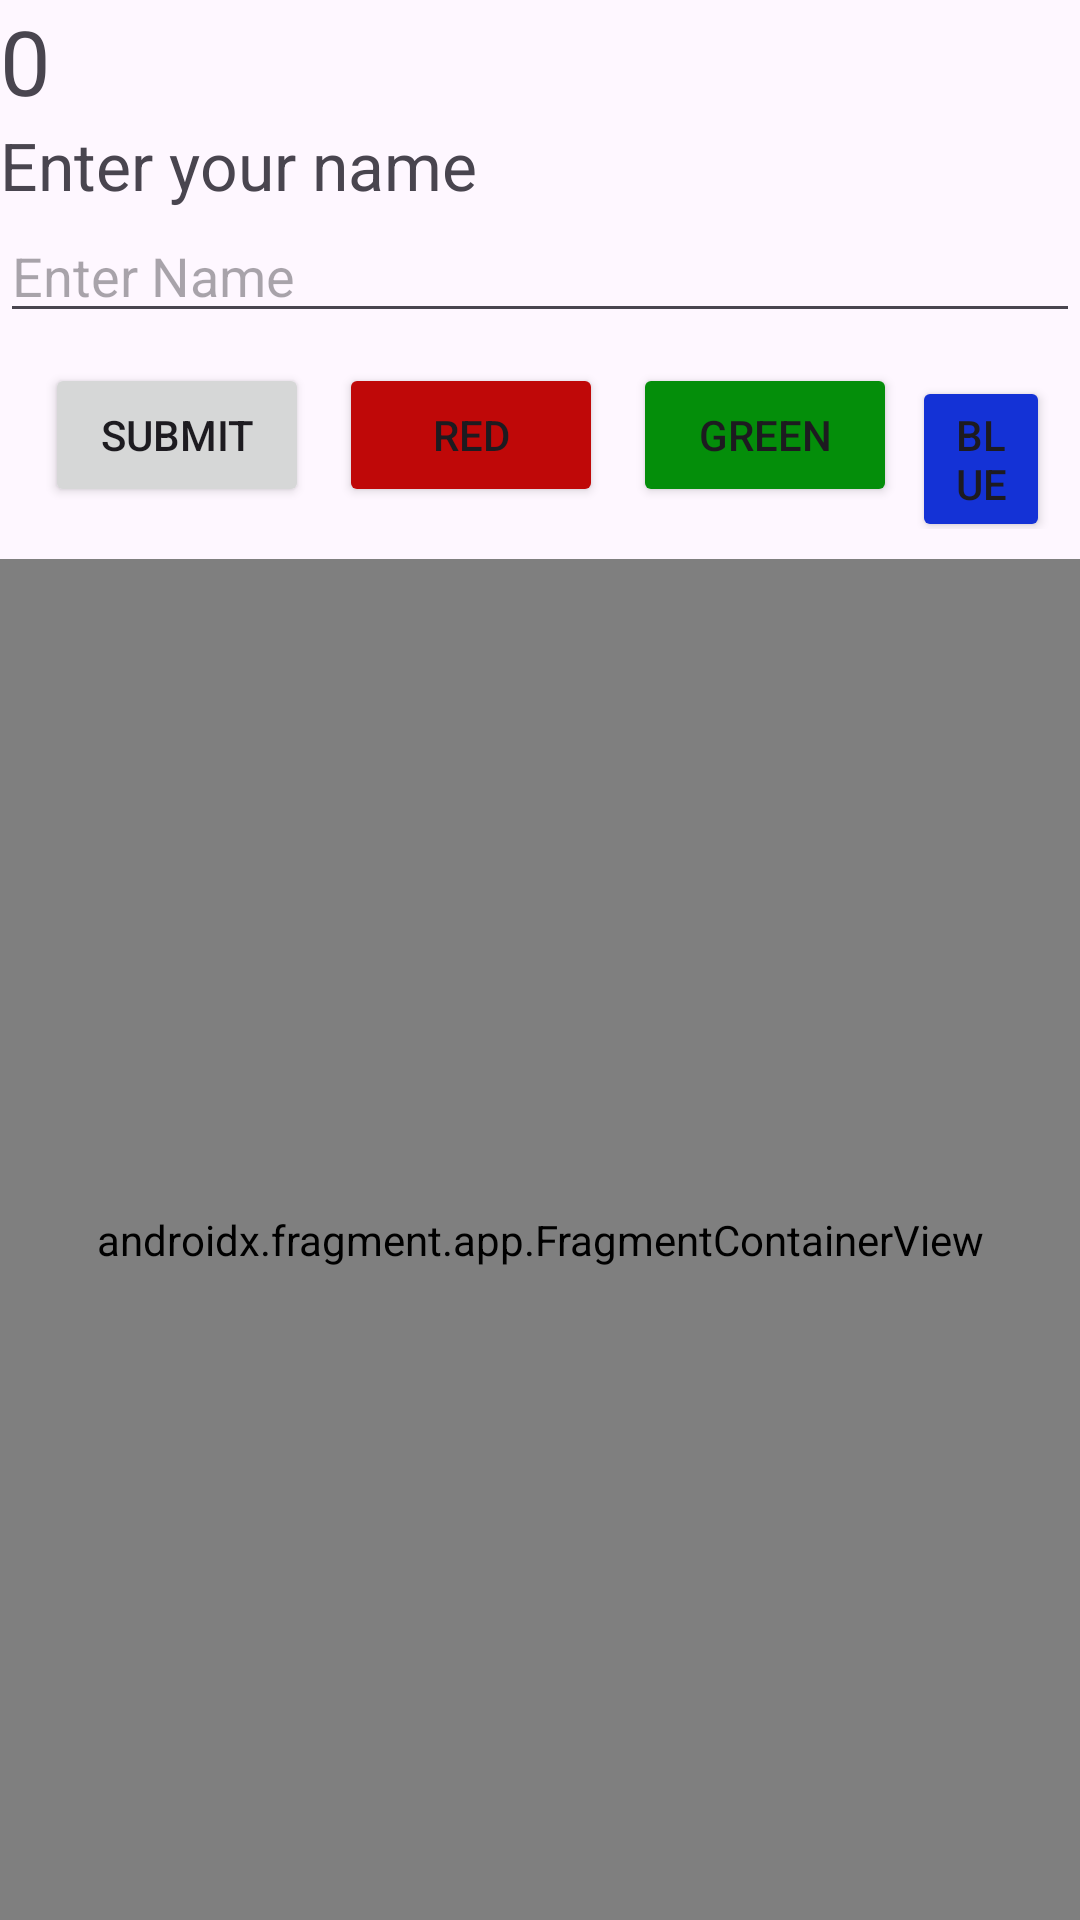

This screen was rendered from an Android layout file. Write that file and the resources it references.
<!-- AndroidManifest.xml: application theme Theme.ActivityAndFragmentInteraction -->
<!-- res/layout/activity_main.xml -->
<?xml version="1.0" encoding="utf-8"?>
<LinearLayout xmlns:android="http://schemas.android.com/apk/res/android"
    xmlns:app="http://schemas.android.com/apk/res-auto"
    xmlns:tools="http://schemas.android.com/tools"
    android:layout_width="match_parent"
    android:layout_height="match_parent"
    android:orientation="vertical"
    tools:context=".MainActivity">
    <TextView
        android:id="@+id/tvCount"
        android:layout_width="match_parent"
        android:layout_height="wrap_content"
        android:textSize="30sp"
        android:layout_gravity="center"
        android:text="0"
        />
    <TextView
        android:id="@+id/tventeryourname"
        android:layout_width="match_parent"
        android:layout_height="wrap_content"
        android:textSize="22sp"
        android:layout_gravity="center"
        android:text="Enter your name"
        />
    <EditText
    android:layout_width="match_parent"
    android:layout_height="wrap_content"
    android:id="@+id/etName"
    android:hint="Enter Name"
    />
    <LinearLayout
    android:layout_width="wrap_content"
    android:layout_height="wrap_content"
    android:orientation="horizontal"
    android:layout_margin="10dp"
    >
    <Button
        android:layout_width="wrap_content"
        android:layout_height="wrap_content"
        android:id="@+id/btnSubmit"
        android:layout_marginHorizontal="5dp"
        android:text="Submit"
        />
    <Button
        android:backgroundTint="@color/Red"
        android:layout_width="wrap_content"
        android:layout_height="wrap_content"
        android:layout_marginHorizontal="5dp"
        android:id="@+id/red"
        android:text="Red"
        />
    <Button
        android:backgroundTint="@color/Green"
        android:layout_width="wrap_content"
        android:layout_height="wrap_content"
        android:layout_marginHorizontal="5dp"
        android:id="@+id/green"
        android:text="Green"
        />
    <Button
        android:backgroundTint="@color/Blue"
        android:layout_width="wrap_content"
        android:layout_height="wrap_content"
        android:id="@+id/blue"
        android:text="Blue"
        />
</LinearLayout>


    <androidx.fragment.app.FragmentContainerView
        android:id="@+id/fragmentView"
        android:layout_width="match_parent"
        android:layout_height="match_parent"
        android:name="com.example.activityandfragmentinteraction"
        app:layout_constraintBottom_toBottomOf="parent"
        app:layout_constraintEnd_toEndOf="parent"
        app:layout_constraintStart_toStartOf="parent"
        app:layout_constraintTop_toTopOf="parent" />

</LinearLayout>
<!-- resources referenced by this layout -->
<resources>
  <color name="Blue">#1432D6</color>
  <color name="Green">#048E0A</color>
  <color name="Red">#BF0808</color>
  <style name="Theme.ActivityAndFragmentInteraction" parent="Base.Theme.ActivityAndFragmentInteraction" />
  <style name="Base.Theme.ActivityAndFragmentInteraction" parent="Theme.Material3.DayNight.NoActionBar">
          
          
      </style>
</resources>
